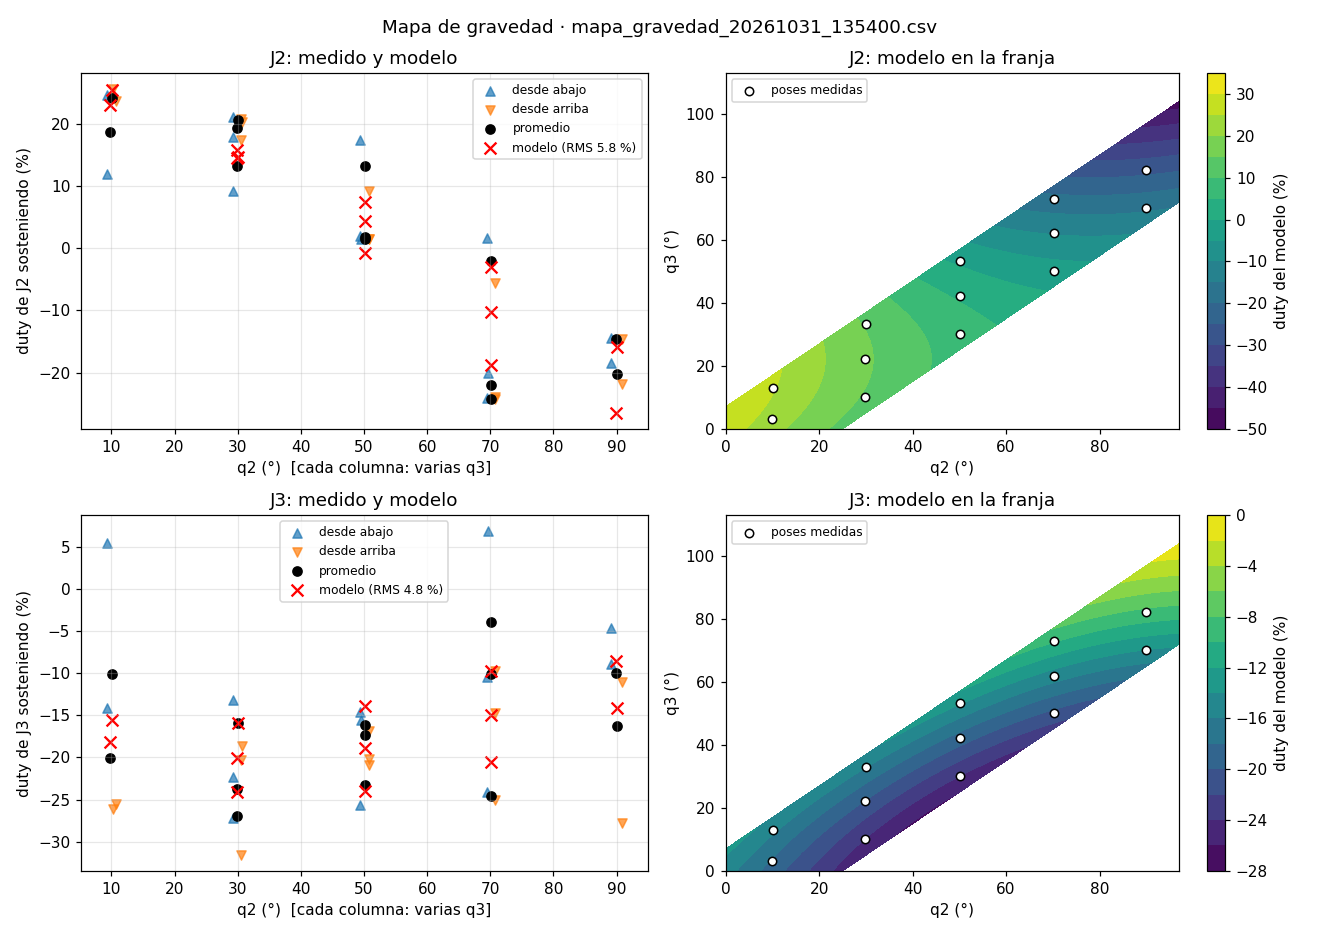

The table this chart was drawn from, first rows:
q2_obj, q3_obj, lado_pedido, t_ms, q2, q3, duty2, std2, duty3, std3, uhold2, uhold3, err2, err3, lado2, lado3, estable, nota
10, 3, -1, 24203, 9.91, 3.20, 11.95, 0.00, -14.11, 0.00, 11.67, -3.67, 0.09, -0.20, 1, 1, 1, p10_3_ab
10, 3, 1, 45671, 9.71, 3.08, 25.50, 0.66, -26.11, 0.00, 25.77, -22.10, 0.29, -0.08, -1, -1, 1, p10_3_ar
10, 13, -1, 83897, 9.87, 12.84, 24.61, 0.00, 5.45, 0.00, 24.21, -3.23, 0.13, 0.16, 1, 1, 1, p10_13_ab
10, 13, 1, 102835, 10.18, 13.02, 23.67, 0.00, -25.59, 0.00, 24.21, -24.40, -0.18, -0.02, -1, -1, 1, p10_13_ar
30, 10, -1, 136048, 29.78, 10.17, 9.16, 0.51, -27.17, 0.00, 9.36, -18.40, 0.22, -0.17, 1, 1, 1, p30_10_ab
30, 10, 1, 168337, 29.91, 9.90, 17.37, 0.00, -20.29, 0.00, 17.11, -25.67, 0.09, 0.10, -1, -1, 1, p30_10_ar
30, 22, -1, 189645, 29.80, 22.25, 17.78, 0.00, -22.35, 0.53, 17.18, -9.79, 0.20, -0.25, 1, 1, 1, p30_22_ab
30, 22, 1, 202353, 29.96, 22.20, 20.74, 0.00, -31.56, 0.46, 20.63, -21.73, 0.04, -0.20, -1, -1, 1, p30_22_ar
30, 33, -1, 216807, 29.87, 33.24, 21.03, 0.00, -13.15, 0.55, 20.63, -1.39, 0.13, -0.24, 1, 1, 1, p30_33_ab
30, 33, 1, 231417, 30.12, 33.08, 20.27, 0.00, -18.58, 0.00, 20.64, -14.43, -0.12, -0.08, -1, -1, 1, p30_33_ar
50, 30, -1, 245057, 50.01, 30.20, 17.34, 0.00, -14.56, 0.00, 17.37, -4.12, -0.01, -0.20, 1, 1, 1, p50_30_ab
50, 30, 1, 260808, 50.26, 30.03, 9.09, 0.60, -20.15, 0.00, 8.85, -18.72, -0.26, -0.03, -1, -1, 1, p50_30_ar
50, 42, -1, 278292, 50.01, 42.23, 1.99, 0.00, -25.61, 1.08, 2.02, -12.83, -0.01, -0.23, 1, 1, 1, p50_42_ab
50, 42, 1, 292808, 50.16, 42.14, 1.53, 0.00, -20.91, 0.00, 2.02, -13.33, -0.16, -0.14, -1, -1, 1, p50_42_ar
50, 53, -1, 306932, 50.19, 53.22, 1.46, 0.00, -15.53, 0.51, 2.02, -4.60, -0.19, -0.22, 1, 1, 1, p50_53_ab
50, 53, 1, 320826, 50.16, 53.17, 1.53, 0.00, -16.81, 0.00, 2.02, -7.56, -0.16, -0.17, -1, -1, 1, p50_53_ar
70, 50, -1, 339190, 70.15, 50.17, 1.58, 0.00, -24.16, 0.00, 2.02, -15.06, -0.15, -0.17, 1, 1, 1, p70_50_ab
70, 50, 1, 352940, 70.21, 50.20, -5.66, 0.48, -25.00, 0.00, -5.85, -14.61, -0.21, -0.20, -1, -1, 1, p70_50_ar
70, 62, -1, 369253, 70.20, 62.04, -20.03, 0.46, 6.86, 0.00, -20.22, 8.81, -0.20, -0.04, 1, 1, 1, p70_62_ab
70, 62, 1, 389860, 70.09, 62.09, -23.94, 0.00, -14.71, 0.00, -23.67, -9.75, -0.09, -0.09, -1, -1, 1, p70_62_ar
70, 73, -1, 406047, 70.14, 73.23, -24.08, 0.00, -10.44, 0.53, -23.67, 0.84, -0.14, -0.23, 1, 1, 1, p70_73_ab
70, 73, 1, 423656, 70.19, 73.12, -24.30, 0.00, -9.77, 0.00, -23.74, -3.58, -0.19, -0.12, -1, -1, 1, p70_73_ar
90, 70, -1, 436839, 89.79, 70.04, -18.53, 0.48, -4.67, 0.00, -18.33, -2.48, 0.21, -0.04, 1, 1, 1, p90_70_ab
90, 70, 1, 449705, 90.25, 70.21, -21.85, 0.57, -27.75, 0.48, -22.08, -17.39, -0.25, -0.21, -1, -1, 1, p90_70_ar
90, 82, -1, 462976, 89.70, 82.22, -14.43, 0.68, -8.86, 0.51, -14.16, 2.03, 0.30, -0.22, 1, 1, 1, p90_82_ab
90, 82, 1, 477530, 90.25, 82.13, -14.66, 0.57, -11.01, 0.00, -14.89, -3.95, -0.25, -0.13, -1, -1, 1, p90_82_ar
90, 93, -1, 491669, 90.13, 93.06, -27.83, 0.00, 6.26, 0.00, -27.44, 9.40, -0.13, -0.06, 1, 1, 1, p90_93_ab
